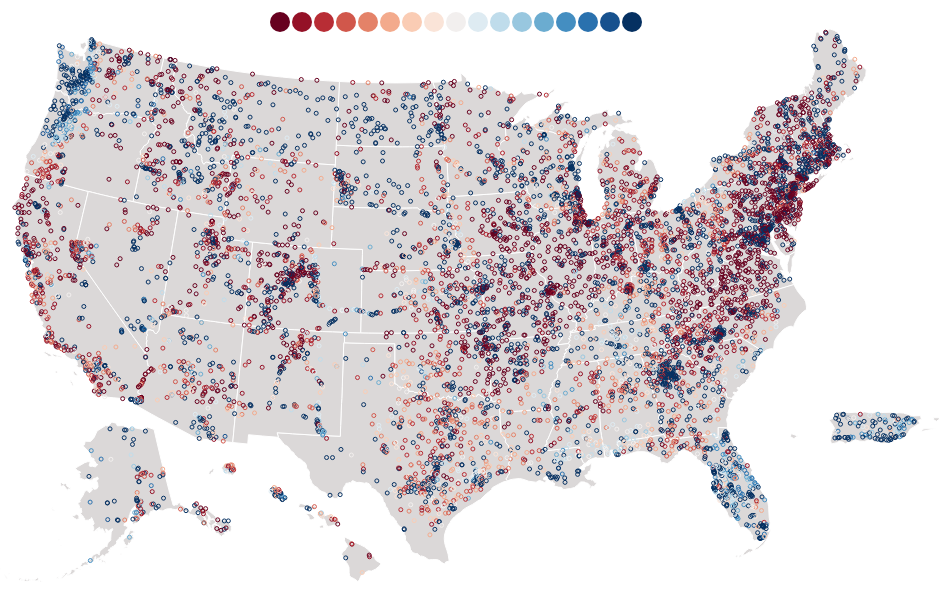
D3 v5 page, settled after 360 driven frames (6 s of simulated time); the page loaded 1 data file(s).



    var width = 960,
      height = 600,
      selected,
      zoomed;

    var pointData = [];
    var scale_colors_fxns = create_color_scale_function();

    var svg = d3.select('svg');

    var canvas = d3.select('body').append('canvas')
      .classed('mainCanvas', true)
      .attr('width', width)
      .attr('height', height)

    var context = canvas.node().getContext('2d');

    //clone legend group for click listener
    var content = d3.select('#legend').html();
    var overlaysvg = d3.select('body').append('svg')
      .attr('width', width)
      .attr('height', height)
      .style('opacity', 0)
      .append('g')
      .attr('id', 'new-legend')
      .attr('transform', 'translate(300,40)')
      .html(content)

    overlaysvg.selectAll('circle').on("click", function () {

      var color = d3.select(this).attr('fill');
      console.log('Legend click:', color)
      drawPoints(color)
    });

    getData();

    function getData() {
      d3.tsv('./data/site_coords_dv_stats.tsv')
        .then(function (data) {
          pointData = data;
          console.time('drawPoints');
          drawPoints()
          console.timeEnd('drawPoints');
        });
    }

    function drawPoints(legendColor) {
      context.clearRect(0, 0, width, height);

      for (let i in pointData) {
        var radius = 2
        var color = scale_colors_fxns.circles(pointData[i].per);
        context.strokeStyle = color

        context.beginPath();

        //highlight selected
        if (legendColor && color === legendColor) {
          radius = 4;
          context.moveTo(pointData[i].x + radius, pointData[i].y);
          context.arc(pointData[i].x, pointData[i].y, radius, 0, 2 * Math.PI);
          context.fillStyle = color;
          context.fill();
        }
        //otherwise regular hollow point
        else {
          context.arc(pointData[i].x, pointData[i].y, radius, 0, 2 * Math.PI);
          context.stroke();
        }
      }
    }

    function create_color_scale_function(num_colors) {

      if (num_colors === undefined) {
        num_colors = 17; // 17 color categories by default
      }
      var color_indices = d3.range(num_colors);

      //d3.interpolateRdBu expects numbers between 0 and 1
      var color_category_scale = d3.scaleLinear()
        .domain([d3.min(color_indices), d3.max(color_indices)])
        .range([0, 1]);

      var colors = [],
        i;
      for (i = 0; i < color_indices.length; i++) {
        colors.push(d3.interpolateRdBu(color_category_scale(i)));
      }

      // the daily value percentages are between 0 and 1, so we need
      // those to correspond to one of our 17 colors
      var color_percentile_scale = d3.scaleQuantize()
        .domain([0, 1])
        .range(colors);

      var color_legend_scale = d3.scaleQuantize()
        .domain([d3.min(color_indices), d3.max(color_indices)])
        .range(colors);

      return ({
        legend: color_legend_scale,
        circles: color_percentile_scale
      });
    }

  

### data: data/site_coords_dv_stats.tsv
siteID	x	y	per
01010000	835.7	67.77	NA
01010070	833.7	64.15	NA
01010500	840.6	56.29	0.05
01011000	841	57.09	NA
01013500	846	51.1	NA
01014000	845.6	50.21	0.05
01015800	854.6	63.94	0.05
01017000	855.3	57.77	0.05
01017060	857.4	56.7	NA
01017290	857.1	54.4	NA
01017550	859.2	59.54	NA
01017960	864.4	69.38	NA
01018009	864.9	68.94	NA
01018035	864.8	67.45	NA
01018500	874.8	77.28	0.3296
01019000	873.6	87.01	0.3363
01021000	879.9	85.09	0.0692
01021470	877.2	94.05	NA
01021480	876	91.44	0.2872
01022500	876	99.06	0.05
01022840	874.5	106	NA
01027200	838	84.35	NA
01027240	838.5	85.57	NA
01029200	854.3	72.86	NA
01029500	858.2	80.72	NA
01030350	864.1	78.72	NA
01030500	863.8	83.63	0.05
01031300	848.7	95.34	0.05
01031450	851.1	96.26	0.05
01031500	853	95.69	0.05
01031510	854.2	95.74	NA
01034000	858.3	91.53	0.05
01034500	861.4	90.79	NA
01037000	861.9	99.19	NA
01037380	863	111	0.2415
01038000	856.6	116	NA
01042500	843	95.96	0.3808
01043500	840.7	99.43	0.5657
01044550	839.5	97.97	NA
01046000	846.2	101	0.05
01046500	846.3	101.2	0.1357
01047000	846.7	105.2	0.05
01047150	848.4	106.7	NA
01047200	839.6	108.3	NA
01048000	848.2	108.3	0.05
01048220	850.2	102.1	NA
01049265	853.5	111.6	0.2159
01049500	854	116.9	0.1264
01052500	831.7	110.9	0.05
01053500	831.5	113.2	0.4947
01053600	831.6	115.8	NA
01054000	833.1	120.4	0.2732
01054114	833.8	121.4	NA
01054200	836.4	120.2	NA
01054300	838.2	114.9	0.05
01054500	841.1	114.7	0.05
01055000	839.8	113.1	NA
01055500	847.5	118.6	NA
01057000	843	119.6	0.05
01059000	849.3	122.4	0.05
... 8,282 more rows